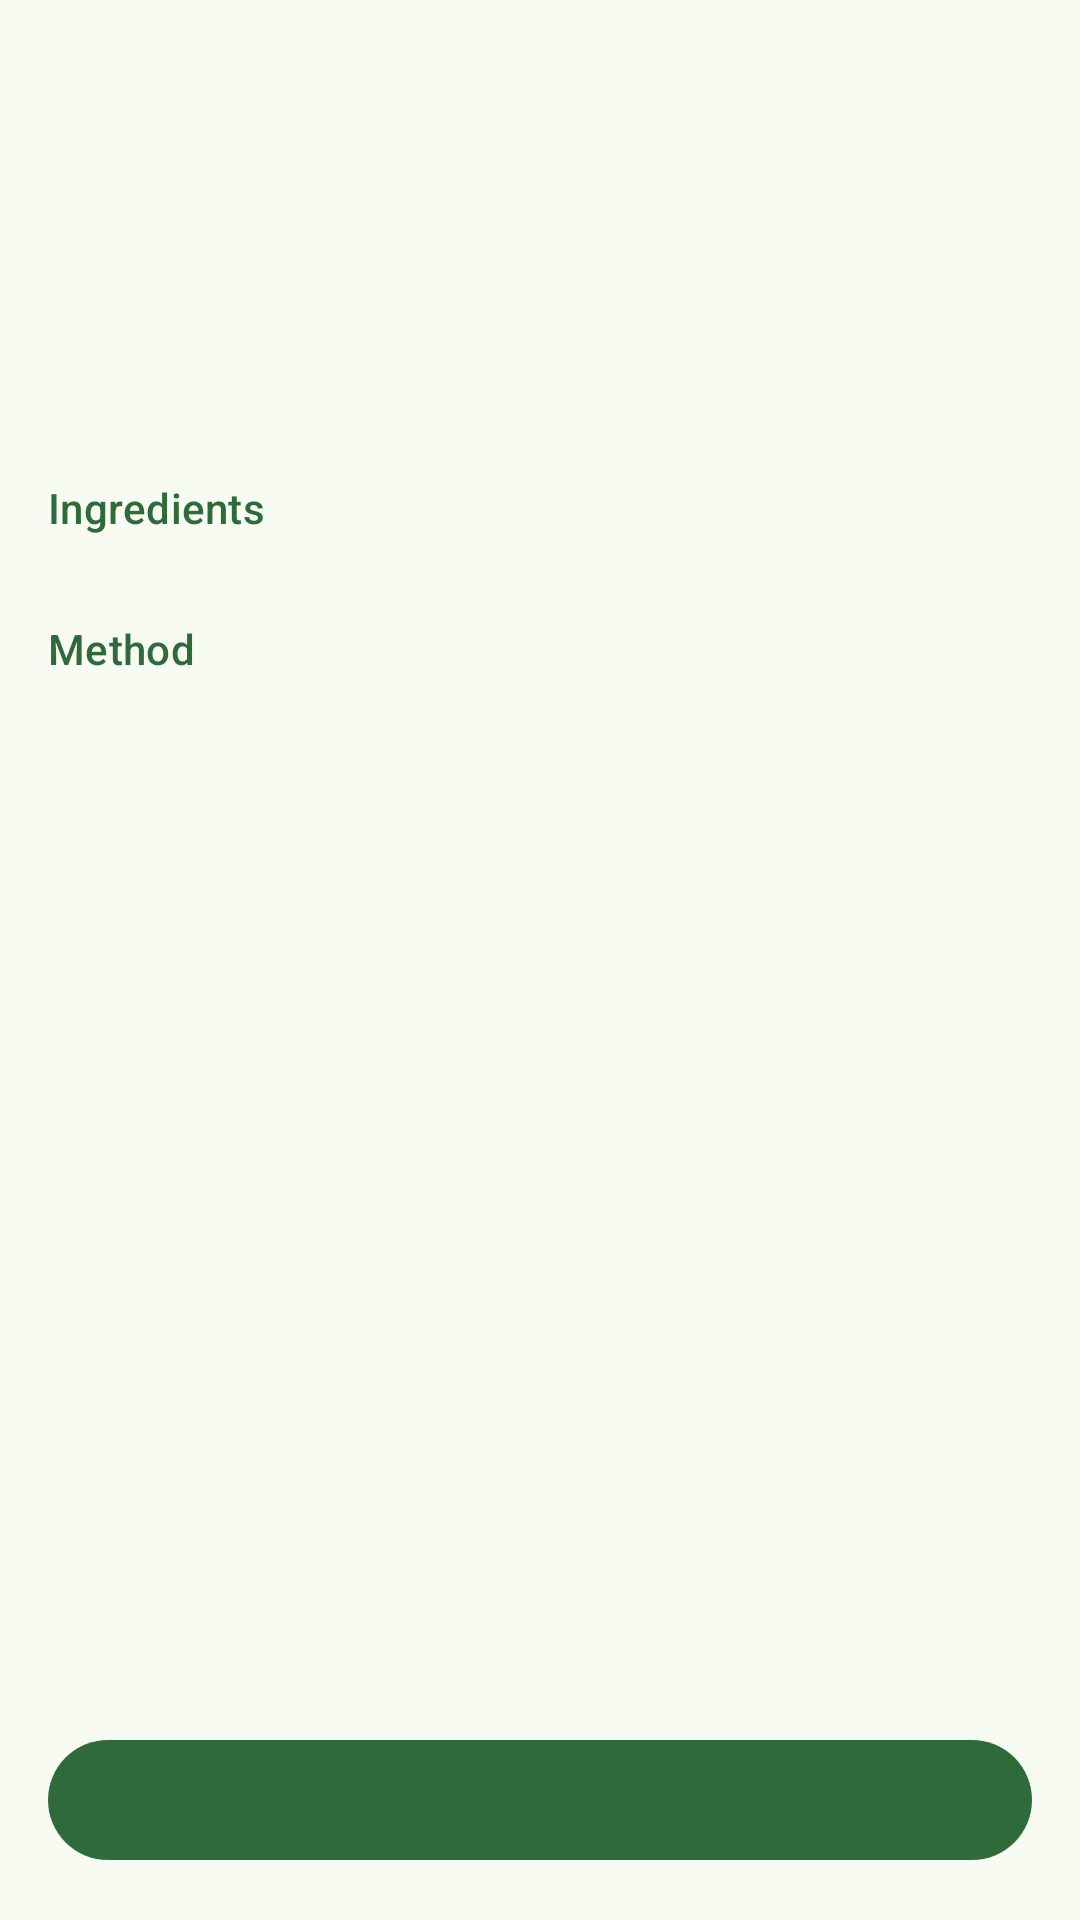

Android layout source for this screen:
<!-- AndroidManifest.xml: application theme Theme.SmartPantry -->
<!-- res/layout/activity_recipe_detail.xml -->
<?xml version="1.0" encoding="utf-8"?>
<LinearLayout xmlns:android="http://schemas.android.com/apk/res/android"
    xmlns:app="http://schemas.android.com/apk/res-auto"
    android:id="@+id/root"
    android:layout_width="match_parent"
    android:layout_height="match_parent"
    android:background="?attr/colorSurface"
    android:orientation="vertical">

    <com.google.android.material.appbar.MaterialToolbar
        android:id="@+id/toolbar"
        android:layout_width="match_parent"
        android:layout_height="?attr/actionBarSize" />

    <ScrollView
        android:layout_width="match_parent"
        android:layout_height="0dp"
        android:layout_weight="1">

        <LinearLayout
            android:layout_width="match_parent"
            android:layout_height="wrap_content"
            android:orientation="vertical"
            android:paddingHorizontal="16dp"
            android:paddingBottom="16dp">

            <TextView
                android:id="@+id/recipe_description"
                android:layout_width="match_parent"
                android:layout_height="wrap_content"
                android:textAppearance="?attr/textAppearanceBodyLarge" />

            <TextView
                android:id="@+id/recipe_meta"
                android:layout_width="match_parent"
                android:layout_height="wrap_content"
                android:layout_marginTop="4dp"
                android:textAppearance="?attr/textAppearanceBodyMedium"
                android:textColor="?attr/colorOnSurfaceVariant" />

            <TextView
                android:id="@+id/recipe_status"
                android:layout_width="match_parent"
                android:layout_height="wrap_content"
                android:layout_marginTop="12dp"
                android:textAppearance="?attr/textAppearanceTitleSmall" />

            <TextView
                style="@style/SectionHeader"
                android:layout_width="wrap_content"
                android:layout_height="wrap_content"
                android:accessibilityHeading="true"
                android:text="@string/detail_ingredients" />

            <LinearLayout
                android:id="@+id/ingredients_container"
                android:layout_width="match_parent"
                android:layout_height="wrap_content"
                android:orientation="vertical" />

            <TextView
                style="@style/SectionHeader"
                android:layout_width="wrap_content"
                android:layout_height="wrap_content"
                android:accessibilityHeading="true"
                android:text="@string/detail_method" />

            <LinearLayout
                android:id="@+id/steps_container"
                android:layout_width="match_parent"
                android:layout_height="wrap_content"
                android:orientation="vertical" />
        </LinearLayout>
    </ScrollView>

    <com.google.android.material.button.MaterialButton
        android:id="@+id/cook_button"
        android:layout_width="match_parent"
        android:layout_height="wrap_content"
        android:layout_margin="16dp"
        app:icon="@drawable/ic_restaurant" />
</LinearLayout>
<!-- resources referenced by this layout -->
<resources>
  <string name="detail_ingredients">Ingredients</string>
  <string name="detail_method">Method</string>
  <style name="SectionHeader">
          <item name="android:textAppearance">?attr/textAppearanceTitleSmall</item>
          <item name="android:textColor">?attr/colorPrimary</item>
          <item name="android:paddingTop">20dp</item>
          <item name="android:paddingBottom">8dp</item>
      </style>
  <style name="Theme.SmartPantry" parent="Base.Theme.SmartPantry" />
  <style name="Base.Theme.SmartPantry" parent="Theme.Material3.DayNight.NoActionBar">
          <item name="colorPrimary">@color/pantry_primary</item>
          <item name="colorOnPrimary">@color/pantry_on_primary</item>
          <item name="colorPrimaryContainer">@color/pantry_primary_container</item>
          <item name="colorOnPrimaryContainer">@color/pantry_on_primary_container</item>
          <item name="colorSecondary">@color/pantry_secondary</item>
          <item name="colorOnSecondary">@color/pantry_on_secondary</item>
          <item name="colorSecondaryContainer">@color/pantry_secondary_container</item>
          <item name="colorOnSecondaryContainer">@color/pantry_on_secondary_container</item>
          <item name="colorTertiary">@color/pantry_tertiary</item>
          <item name="colorOnTertiary">@color/pantry_on_tertiary</item>
          <item name="colorTertiaryContainer">@color/pantry_tertiary_container</item>
          <item name="colorOnTertiaryContainer">@color/pantry_on_tertiary_container</item>
          <item name="colorSurface">@color/pantry_surface</item>
          <item name="colorSurfaceContainerLowest">@color/pantry_surface_lowest</item>
          <item name="colorSurfaceContainerLow">@color/pantry_surface_low</item>
          <item name="colorSurfaceContainer">@color/pantry_surface_container</item>
          <item name="colorSurfaceContainerHigh">@color/pantry_surface_high</item>
          <item name="colorSurfaceContainerHighest">@color/pantry_surface_highest</item>
          <item name="colorOnSurface">@color/pantry_on_surface</item>
          <item name="colorOnSurfaceVariant">@color/pantry_on_surface_variant</item>
          <item name="colorOutline">@color/pantry_outline</item>
          <item name="colorOutlineVariant">@color/pantry_outline_variant</item>
          <item name="android:colorBackground">@color/pantry_surface</item>
      </style>
  <color name="pantry_primary">#2F6B3A</color>
  <color name="pantry_on_primary">#FFFFFF</color>
  <color name="pantry_primary_container">#B4F1B9</color>
  <color name="pantry_on_primary_container">#002107</color>
  <color name="pantry_secondary">#52634F</color>
  <color name="pantry_on_secondary">#FFFFFF</color>
  <color name="pantry_secondary_container">#D5E8CF</color>
  <color name="pantry_on_secondary_container">#101F10</color>
  <color name="pantry_tertiary">#8B5000</color>
  <color name="pantry_on_tertiary">#FFFFFF</color>
  <color name="pantry_tertiary_container">#FFDCBE</color>
  <color name="pantry_on_tertiary_container">#2C1600</color>
  <color name="pantry_surface">#F7FBF2</color>
  <color name="pantry_surface_lowest">#FFFFFF</color>
  <color name="pantry_surface_low">#F1F5EC</color>
  <color name="pantry_surface_container">#EBEFE6</color>
  <color name="pantry_surface_high">#E6E9E1</color>
  <color name="pantry_surface_highest">#E0E4DB</color>
  <color name="pantry_on_surface">#181D17</color>
  <color name="pantry_on_surface_variant">#424940</color>
  <color name="pantry_outline">#72796F</color>
  <color name="pantry_outline_variant">#C2C8BD</color>
</resources>
